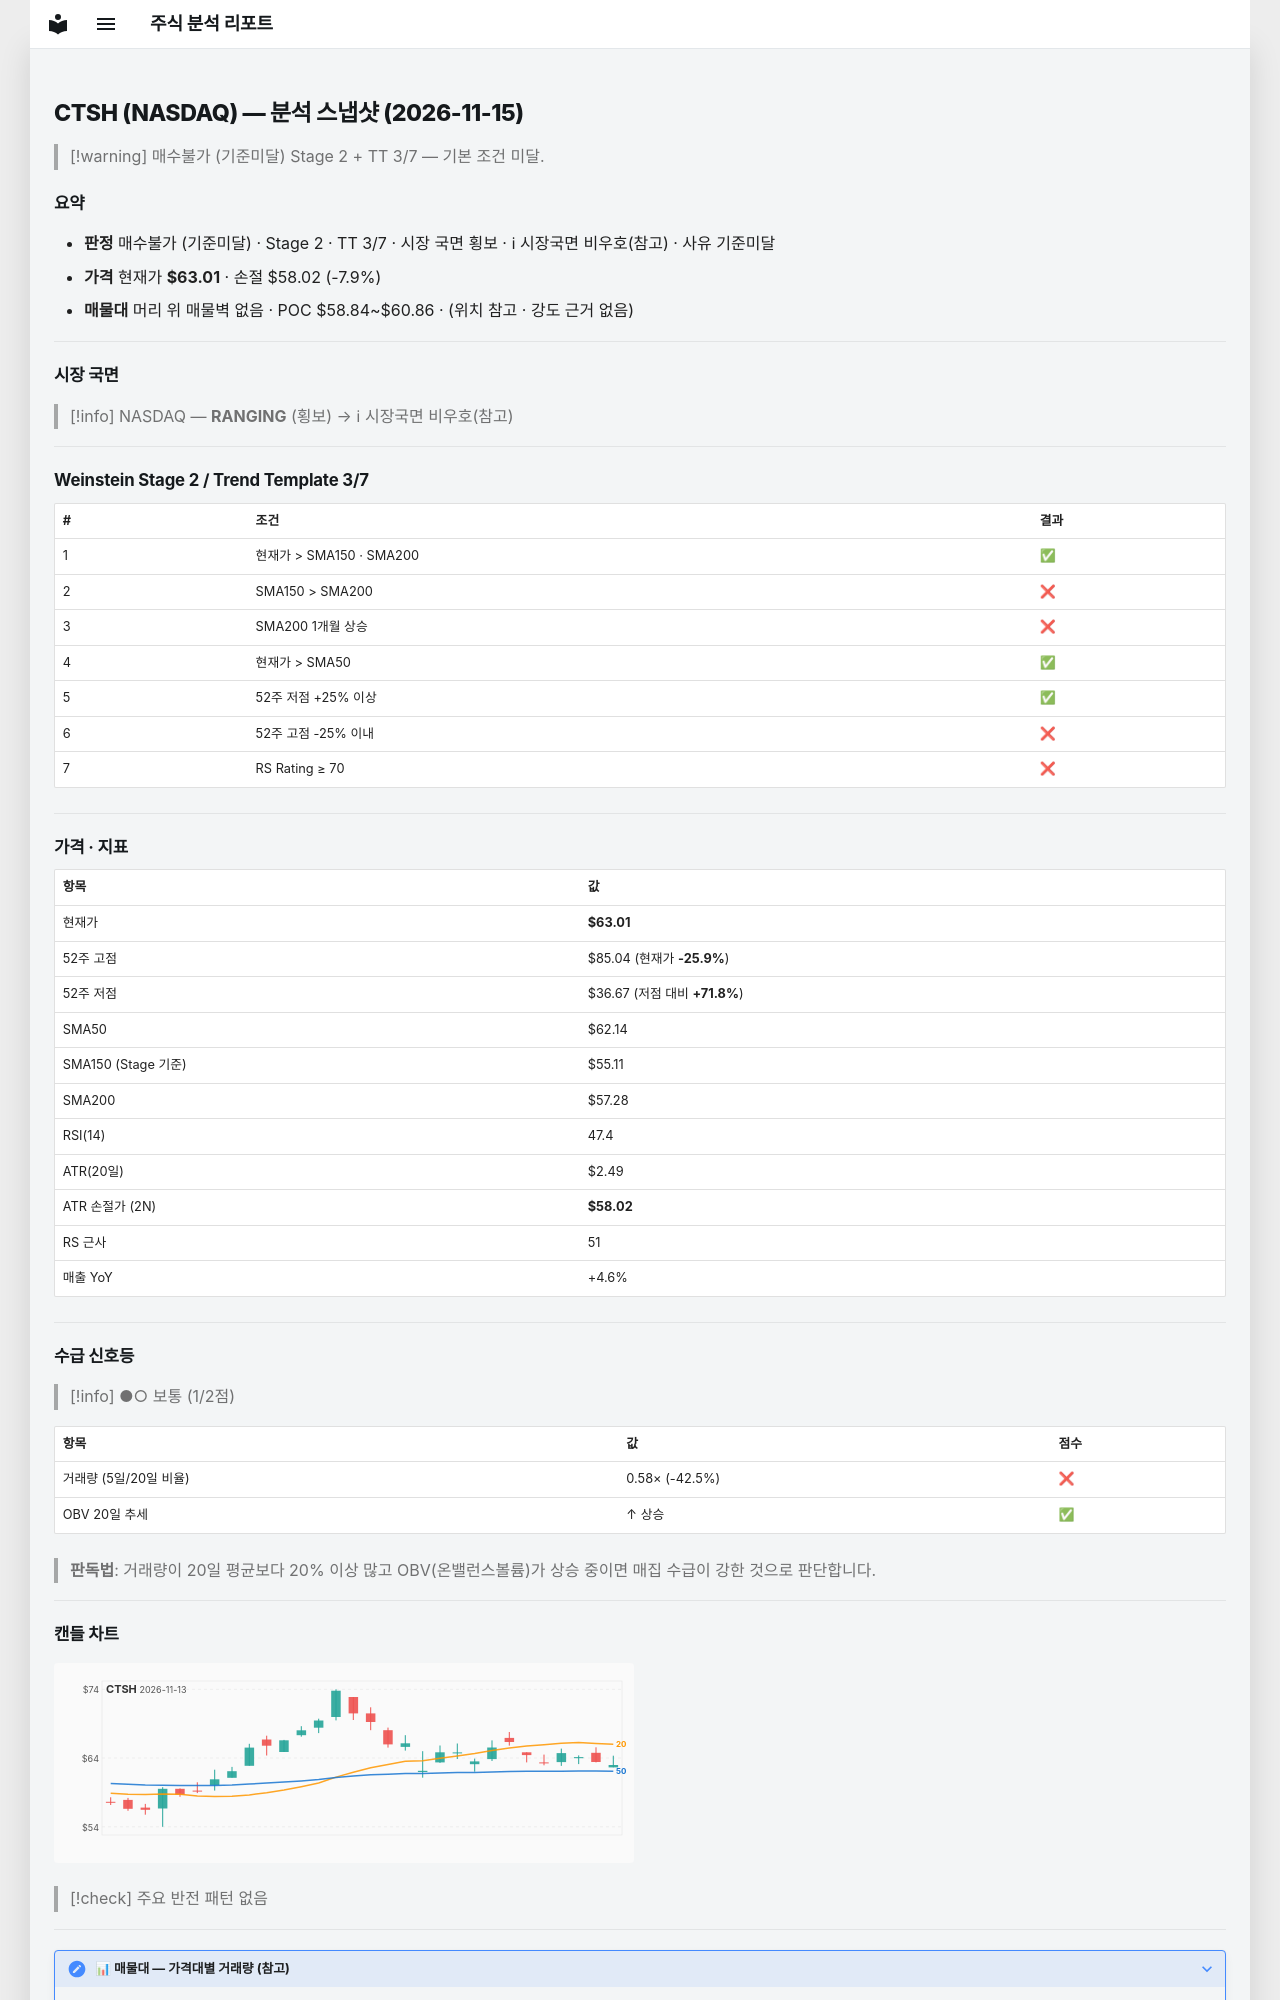

repository: soloandco/stock-reports · page: snapshots/CTSH-2026-11-15/index.html · generator: mkdocs

---
type: analysis-snapshot
title: CTSH 분석 스냅샷
ticker: CTSH
market: NASDAQ
created: 2026-11-15
updated: 2026-11-15
bar-date: 2026-11-13
verdict: 매수불가
verdict-reason: 기준미달
real-rr: 0.42
sma50-gap-pct: 1.4
weekly-position: 저항대아래
weekly-overhead-price: 65.08
weekly-overhead-pct: 3.3
stage: 2
trend-template-score: 3
tt-max: 7
ma-set: sma-50-150-200
price: 63.0099983215332
stop-price: 58.02217277991284
market-regime: RANGING
supply-demand-score: 1/2
supply-demand-label: 보통
status: tracking
tags:
  - stock-agent
  - watchlist
  - CTSH
  - analysis
related:
  - "[[analysis-template]]"
---

# CTSH (NASDAQ) — 분석 스냅샷 (2026-11-15)

> [!warning] 매수불가 (기준미달)
> Stage 2 + TT 3/7 — 기본 조건 미달.

## 요약

- **판정** 매수불가 (기준미달) · Stage 2 · TT 3/7 · 시장 국면 횡보 · ℹ 시장국면 비우호(참고) · 사유 기준미달
- **가격** 현재가 **$63.01** · 손절 $58.02 (-7.9%)
- **매물대** 머리 위 매물벽 없음 · POC $58.84~$60.86 · (위치 참고 · 강도 근거 없음)

---

## 시장 국면

> [!info] NASDAQ — **RANGING** (횡보) → ℹ 시장국면 비우호(참고)

---

## Weinstein Stage 2 / Trend Template 3/7

| # | 조건 | 결과 |
|---|------|------|
| 1 | 현재가 > SMA150 · SMA200 | ✅ |
| 2 | SMA150 > SMA200 | ❌ |
| 3 | SMA200 1개월 상승 | ❌ |
| 4 | 현재가 > SMA50 | ✅ |
| 5 | 52주 저점 +25% 이상 | ✅ |
| 6 | 52주 고점 -25% 이내 | ❌ |
| 7 | RS Rating ≥ 70 | ❌ |

---

## 가격 · 지표

| 항목 | 값 |
|------|---|
| 현재가 | **$63.01** |
| 52주 고점 | $85.04 (현재가 **-25.9%**) |
| 52주 저점 | $36.67 (저점 대비 **+71.8%**) |
| SMA50 | $62.14 |
| SMA150 (Stage 기준) | $55.11 |
| SMA200 | $57.28 |
| RSI(14) | 47.4 |
| ATR(20일) | $2.49 |
| ATR 손절가 (2N) | **$58.02** |
| RS 근사 | 51 |
| 매출 YoY | +4.6% |

---
## 수급 신호등

> [!info] ●○ 보통 (1/2점)

| 항목 | 값 | 점수 |
|------|------|------|
| 거래량 (5일/20일 비율) | 0.58× (-42.5%) | ❌ |
| OBV 20일 추세 | ↑ 상승 | ✅ |

> **판독법**: 거래량이 20일 평균보다 20% 이상 많고 OBV(온밸런스볼륨)가 상승 중이면 매집 수급이 강한 것으로 판단합니다.

---
